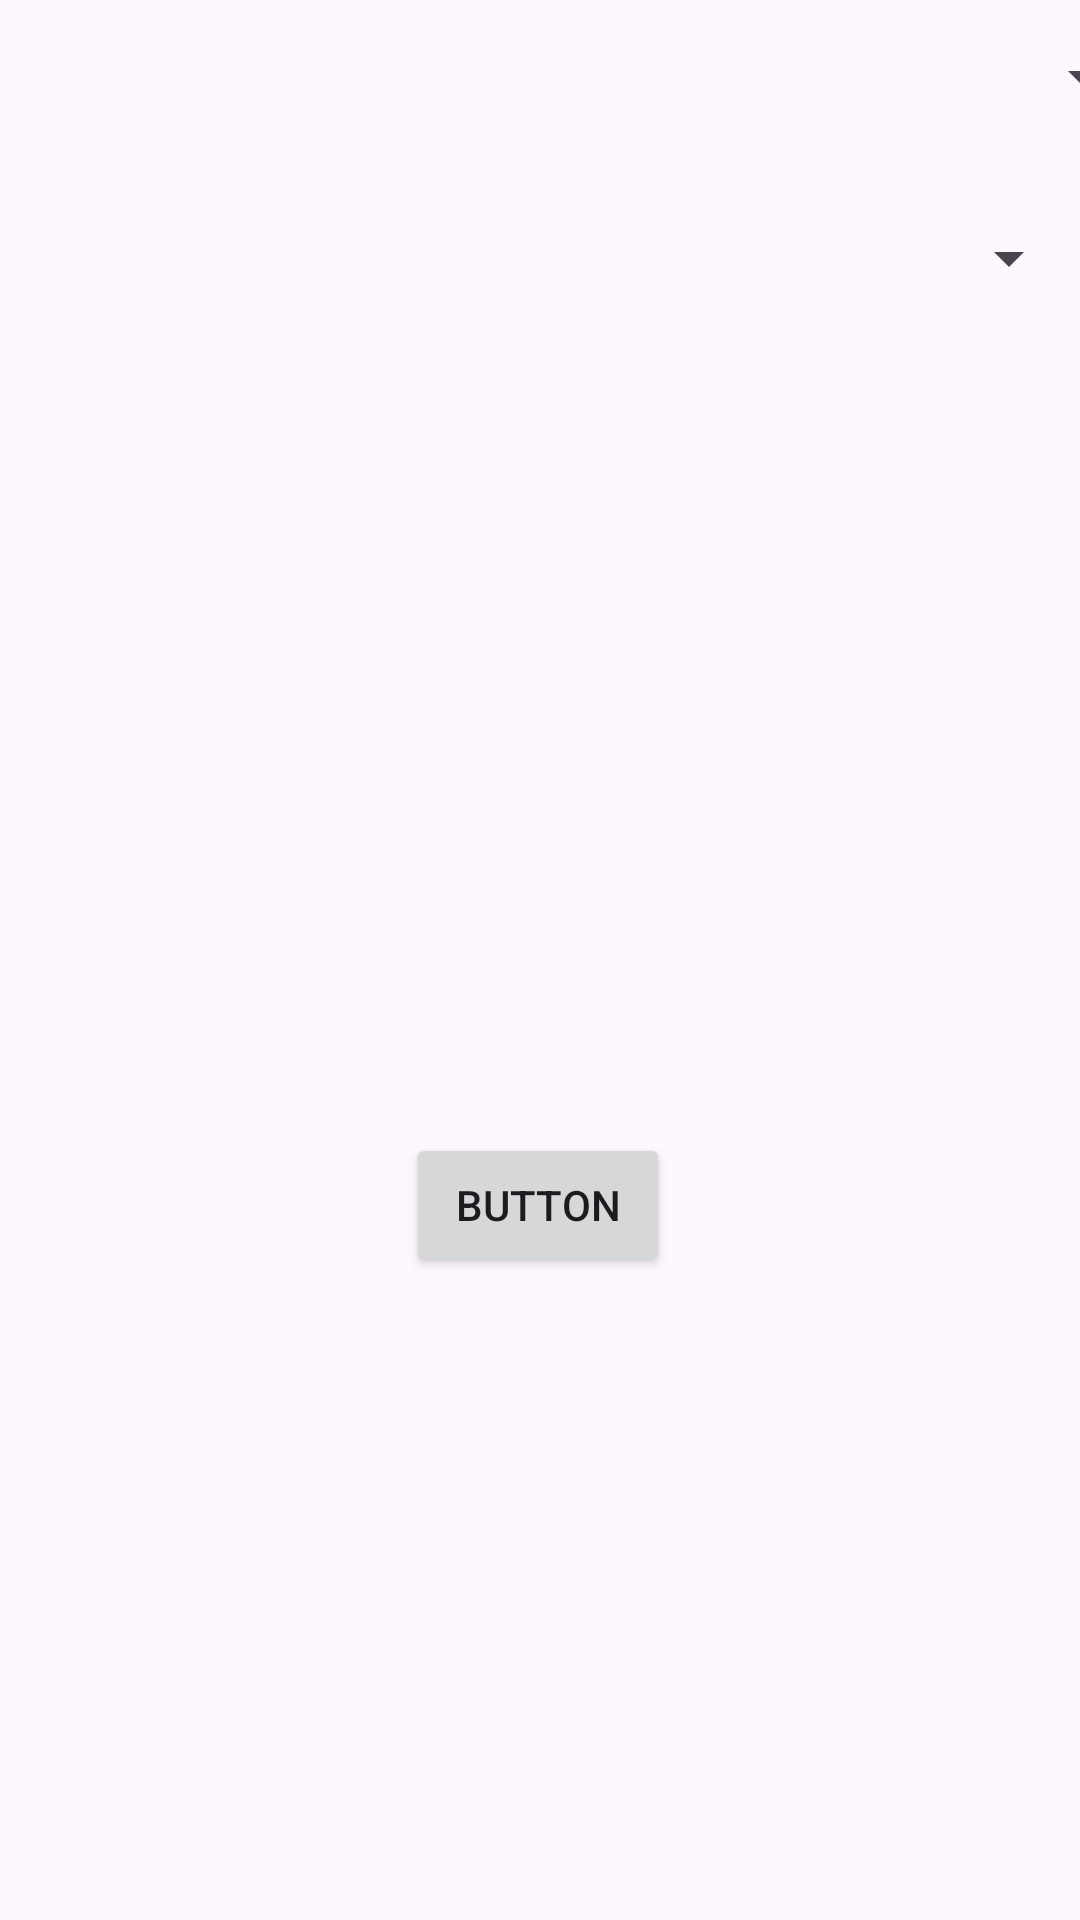

Layout XML and referenced resources for this Android screen:
<!-- AndroidManifest.xml: application theme Theme.MiProyectoBase -->
<!-- res/layout/activity_main5.xml -->
<?xml version="1.0" encoding="utf-8"?>
<androidx.constraintlayout.widget.ConstraintLayout xmlns:android="http://schemas.android.com/apk/res/android"
    xmlns:app="http://schemas.android.com/apk/res-auto"
    xmlns:tools="http://schemas.android.com/tools"
    android:id="@+id/main"
    android:layout_width="match_parent"
    android:layout_height="match_parent"
    tools:context=".MainActivity5">

    <Spinner
        android:id="@+id/sp_Region"
        android:layout_width="409dp"
        android:layout_height="wrap_content"
        app:layout_constraintBottom_toBottomOf="parent"
        app:layout_constraintEnd_toEndOf="parent"
        app:layout_constraintStart_toStartOf="parent"
        app:layout_constraintTop_toTopOf="parent"
        app:layout_constraintVertical_bias="0.022" />

    <Spinner
        android:id="@+id/sp_Comuna"
        android:layout_width="409dp"
        android:layout_height="wrap_content"
        app:layout_constraintBottom_toBottomOf="parent"
        app:layout_constraintEnd_toEndOf="parent"
        app:layout_constraintHorizontal_bias="1.0"
        app:layout_constraintStart_toStartOf="parent"
        app:layout_constraintTop_toTopOf="parent"
        app:layout_constraintVertical_bias="0.12" />

    <Button
        android:id="@+id/btn_confirmar"
        android:layout_width="wrap_content"
        android:layout_height="wrap_content"
        android:text="Button"
        app:layout_constraintBottom_toBottomOf="parent"
        app:layout_constraintEnd_toEndOf="parent"
        app:layout_constraintHorizontal_bias="0.498"
        app:layout_constraintStart_toStartOf="parent"
        app:layout_constraintTop_toTopOf="parent"
        app:layout_constraintVertical_bias="0.638" />
</androidx.constraintlayout.widget.ConstraintLayout>
<!-- resources referenced by this layout -->
<resources>
  <style name="Theme.MiProyectoBase" parent="Base.Theme.MiProyectoBase" />
  <style name="Base.Theme.MiProyectoBase" parent="Theme.Material3.DayNight.NoActionBar">
          
          
      </style>
</resources>
